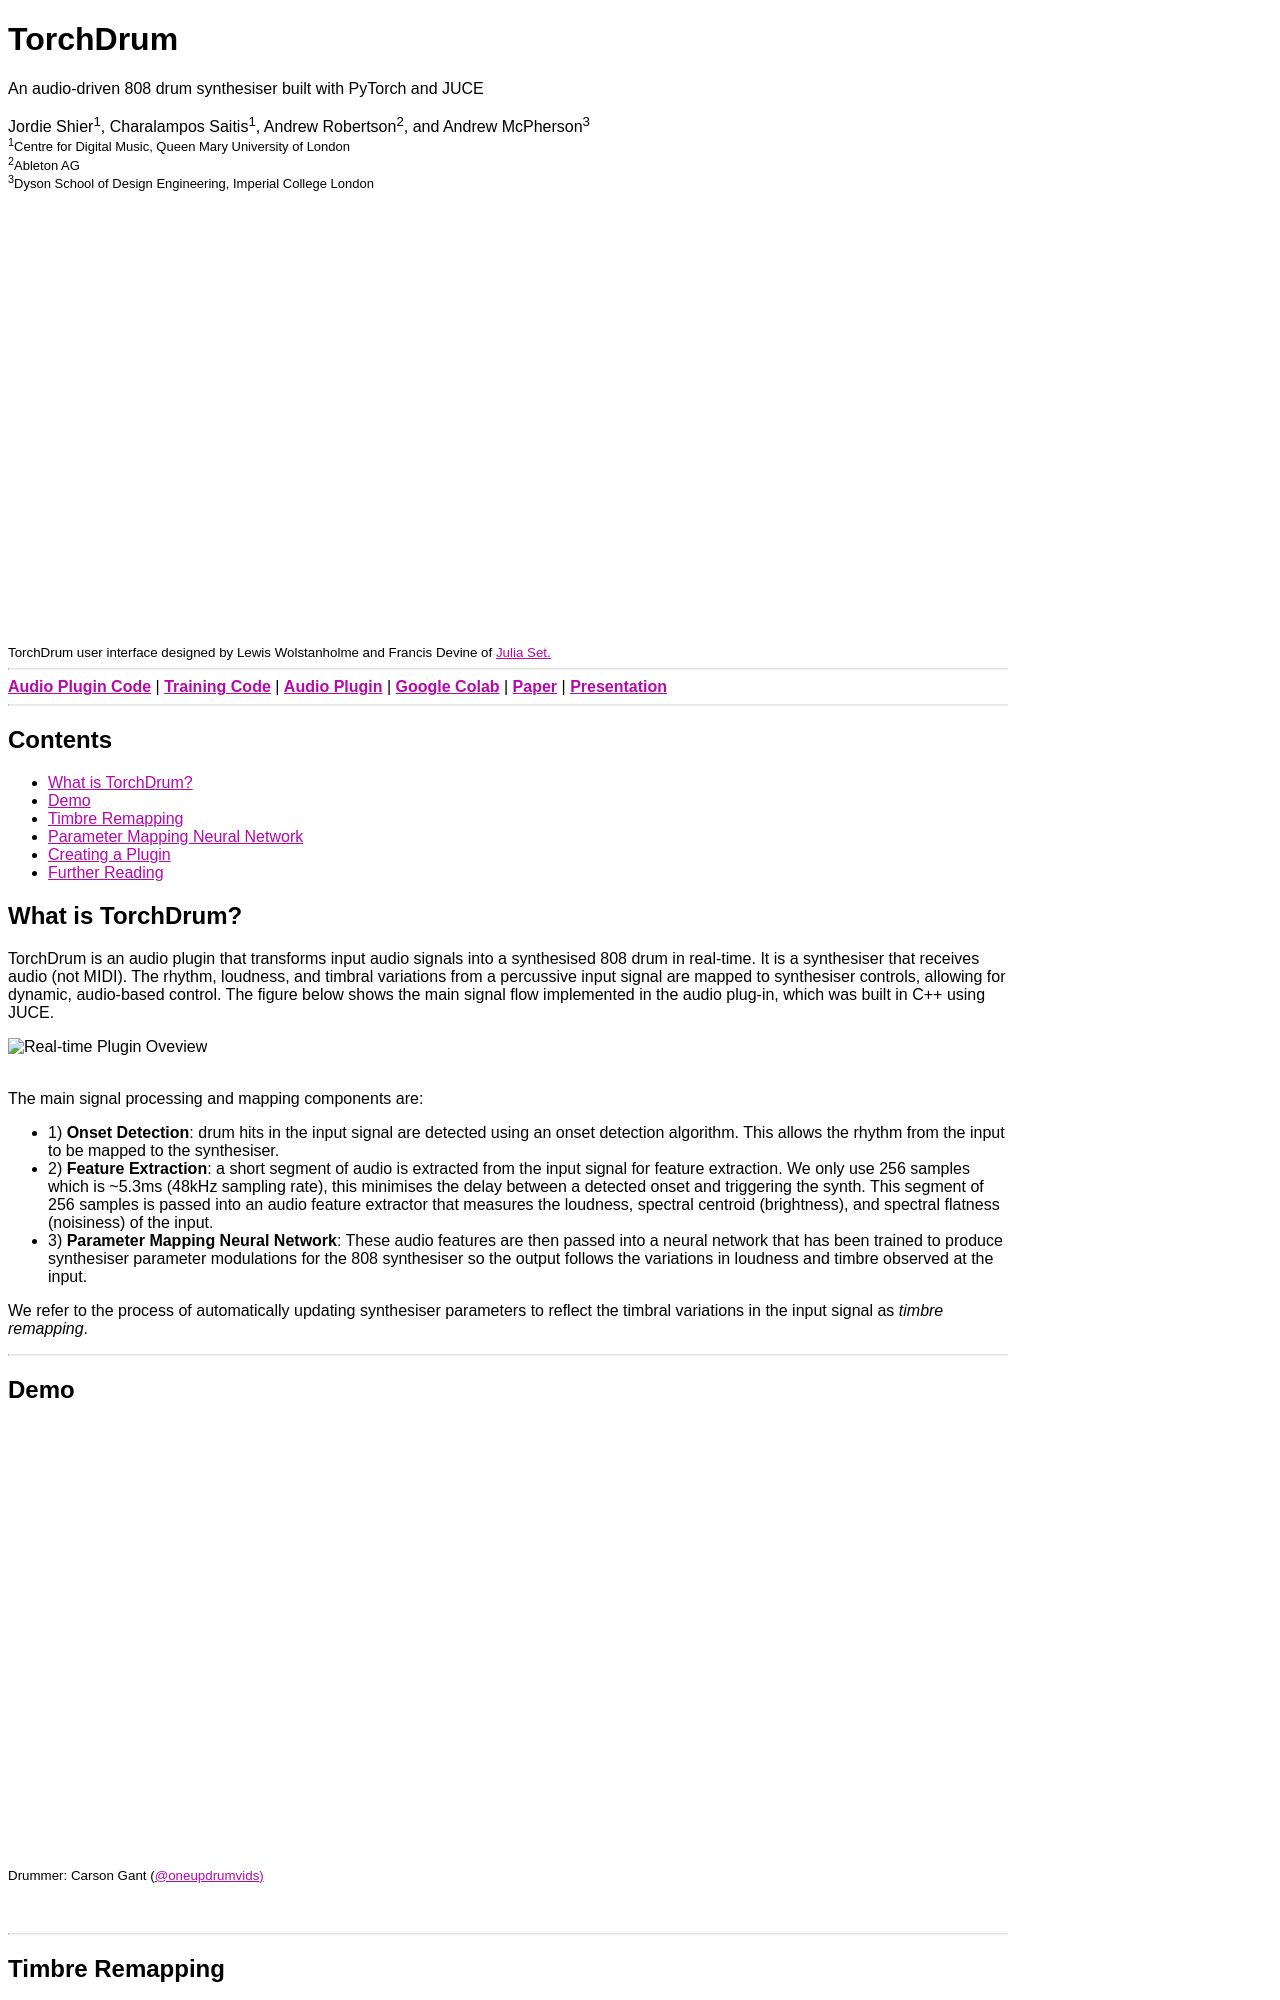

repository: jorshi/jordieshier.com · page: adc2024/index.html · generator: jekyll

---
layout: external
permalink: /adc2024/
nav: false
---

# TorchDrum
<p>An audio-driven 808 drum synthesiser built with PyTorch and JUCE</p>

<div style="padding-bottom:10px">
Jordie Shier<sup>1</sup>, Charalampos Saitis<sup>1</sup>, Andrew Robertson<sup>2</sup>, and Andrew McPherson<sup>3</sup>
<div style="font-size:small">
  <sup>1</sup>Centre for Digital Music, Queen Mary University of London<br/>
  <sup>2</sup>Ableton AG<br />
  <sup>3</sup>Dyson School of Design Engineering, Imperial College London<br/>
</div>
</div>

<iframe width="770" height="440" src="https://www.youtube.com/embed/Dj0MtBTQuOU?si=eF4tbVNd6v9-W3SB" title="YouTube video player" frameborder="0" allow="accelerometer; autoplay; clipboard-write; encrypted-media; gyroscope; picture-in-picture; web-share" referrerpolicy="strict-origin-when-cross-origin" allowfullscreen></iframe>
<div style="font-size:smaller">
TorchDrum user interface designed by Lewis Wolstanholme and Francis Devine of <a href="https://juliaset.bandcamp.com/">Julia Set.</a>
</div>

<hr />

<div align="left">
    <a href="https://github.com/jorshi/torchdrum-plugin"><i class="fab fa-github"></i> <b>Audio Plugin Code</b></a> | <a href="https://github.com/jorshi/ddsp-timbre-remap"><i class="fab fa-github"></i> <b>Training Code</b></a> | <a href="https://github.com/jorshi/torchdrum-plugin/releases/download/v0.0.6/TorchDrum-0.0.6.Mac.OSX.Silicon.Only.pkg"><i class="fas fa-headphones"></i> <b>Audio Plugin</b></a> | <a href="https://colab.research.google.com/drive/1nwV5y2eYiCF9YIM1BSmKU9uiPBbw9OxV?usp=sharing"><i class="fas fa-laptop-code"></i> <b>Google Colab</b></a> | <a href="https://arxiv.org/abs/2407.04547"><i class="fas fa-paperclip"></i> <b>Paper</b></a> |  <a href="https://youtu.be/IVaNfp4rev0"><i class="fas fa-video"></i> <b>Presentation</b></a>
</div>

<hr />

## Contents

- [What is TorchDrum?](#what-is-torchdrum)
- [Demo](#demo)
- [Timbre Remapping](#timbre-remapping)
- [Parameter Mapping Neural Network](#parameter-mapping-neural-network)
- [Creating a Plugin](#creating-a-plugin)
- [Further Reading](#further-reading)

## What is TorchDrum?

TorchDrum is an audio plugin that transforms input audio signals into a synthesised 
808 drum in real-time.
It is a synthesiser that receives audio (not MIDI).
The rhythm, loudness, and timbral variations from a percussive
input signal are mapped to synthesiser controls, allowing for dynamic, audio-based
control. The figure below shows the main signal flow implemented in the audio plug-in, which was
built in C++ using JUCE.

{% include figure.html path="assets/img/adc2024/real-time-slide.jpg" title="Real-time Plugin Oveview" class="img-fluid rounded z-depth-1" width="100%" %}

<br/>
 The main signal processing and mapping components are:
- 1) **Onset Detection**: drum hits in the input signal are detected using an onset detection
algorithm. This allows the rhythm from the input to be mapped to the synthesiser.
- 2) **Feature Extraction**: a short segment of audio is extracted from the input signal for
feature extraction. We only use 256 samples which is ~5.3ms (48kHz sampling rate), this
minimises the delay between a detected onset and triggering the synth. This segment of 256
samples is passed into an audio feature extractor that measures the loudness, spectral centroid (brightness),
and spectral flatness (noisiness) of the input.
- 3) **Parameter Mapping Neural Network**: These audio features are then passed into a
neural network that has been trained to produce synthesiser parameter modulations for the
808 synthesiser so the output follows the variations in loudness and timbre observed at
the input.

We refer to the process of automatically updating synthesiser parameters to reflect the timbral
variations in the input signal as *timbre remapping*.
<br/>
<hr />

## Demo

<iframe width="770" height="440" src="https://www.youtube.com/embed/V3ht2JhvJjA?si=ey2OYjWirZM5AGn5" title="YouTube video player" frameborder="0" allow="accelerometer; autoplay; clipboard-write; encrypted-media; gyroscope; picture-in-picture; web-share" referrerpolicy="strict-origin-when-cross-origin" allowfullscreen></iframe>
<div style="font-size:smaller">
Drummer: Carson Gant (<a href="https://www.instagram.com/oneupdrumvids/?hl=en">@oneupdrumvids)</a>
</div>

<br />
<hr />
